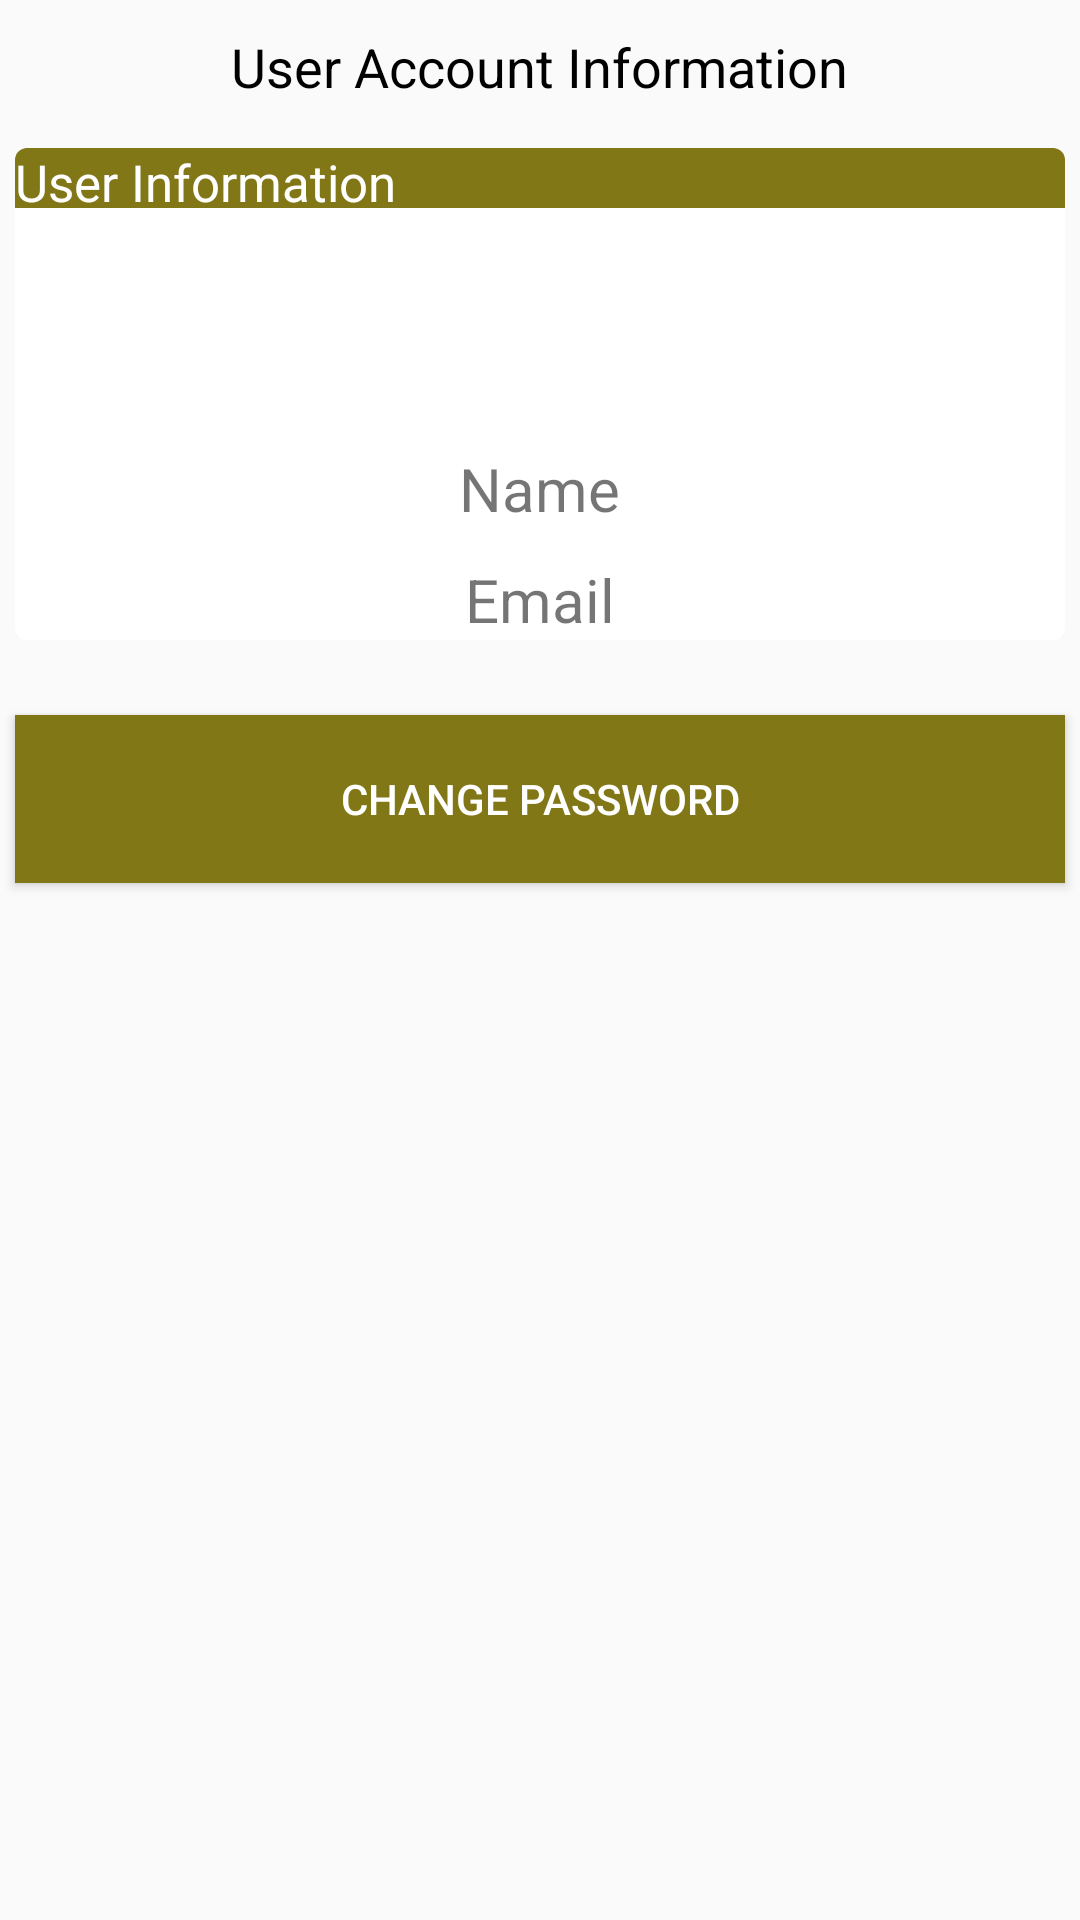

Layout XML and referenced resources for this Android screen:
<!-- AndroidManifest.xml: application theme AppTheme -->
<!-- res/layout/activity_account_info.xml -->
<?xml version="1.0" encoding="utf-8"?>
<LinearLayout xmlns:android="http://schemas.android.com/apk/res/android"
    xmlns:card_view="http://schemas.android.com/apk/res-auto"
    android:layout_width="match_parent"
    android:layout_height="match_parent"
    android:orientation="vertical">

    <FrameLayout
        android:layout_width="fill_parent"
        android:layout_height="wrap_content">

        <Button
            android:id="@+id/back"
            android:layout_width="50dp"
            android:layout_height="35dp"
            android:layout_gravity="left|center_vertical"
            android:layout_marginLeft="0dp"
            android:background="@mipmap/undo1" />

        <TextView
            android:layout_width="wrap_content"
            android:layout_height="wrap_content"
            android:layout_gravity="center"
            android:padding="10dp"
            android:text="User Account Information"
            android:textColor="#000000"
            android:textSize="18sp" />


    </FrameLayout>

    <android.support.v7.widget.CardView

        android:id="@+id/account"
        android:layout_width="match_parent"
        android:layout_height="wrap_content"
        android:layout_marginBottom="20dp"
        android:layout_marginLeft="5dp"
        android:layout_marginRight="5dp"
        android:layout_marginTop="5dp"
        card_view:cardCornerRadius="4dp">

        <RelativeLayout
            android:layout_width="match_parent"
            android:layout_height="match_parent">


            <TextView
                android:id="@+id/title"
                android:layout_width="match_parent"
                android:layout_height="20dp"
                android:background="#827717"
                android:gravity="center_vertical"
                android:text="User Information"
                android:textColor="@android:color/white"
                android:textSize="17dp" />

            <ImageView
                android:id="@+id/avatar"
                android:layout_width="70dp"
                android:layout_height="70dp"
                android:layout_below="@+id/title"
                android:layout_centerHorizontal="true"
                android:src="@mipmap/logo3" />

            <TextView
                android:id="@+id/txtName"
                android:layout_width="wrap_content"
                android:layout_height="wrap_content"
                android:layout_below="@id/avatar"
                android:layout_centerHorizontal="true"
                android:layout_marginLeft="5dp"
                android:layout_marginTop="10dp"
                android:gravity="center_vertical"
                android:text="Name"
                android:textSize="20dp" />

            <TextView
                android:id="@+id/txtEmail"
                android:layout_width="wrap_content"
                android:layout_height="wrap_content"
                android:layout_below="@id/txtName"
                android:layout_centerHorizontal="true"
                android:layout_marginLeft="5dp"
                android:layout_marginTop="10dp"
                android:gravity="center_vertical"
                android:text="Email"
                android:textSize="20dp" />

        </RelativeLayout>
    </android.support.v7.widget.CardView>

    <Button
        android:id="@+id/changepsw"
        android:layout_width="match_parent"
        android:layout_height="56dp"
        android:layout_marginLeft="5dp"
        android:layout_marginRight="5dp"
        android:layout_marginTop="5dp"
        android:background="#827717"
        android:gravity="center_vertical|center_horizontal"
        android:text="Change Password"
        android:textColor="@color/white"
        android:textSize="14dp" />


</LinearLayout>
<!-- resources referenced by this layout -->
<resources>
  <color name="white">#FFFFFF</color>
  <style name="AppTheme" parent="Theme.AppCompat.Light.DarkActionBar">
          
          <item name="colorPrimary">@color/colorPrimary</item>
          <item name="colorPrimaryDark">@color/colorPrimaryDark</item>
          <item name="colorAccent">@color/colorAccent</item>
  
          
  
          
          
          
  
          
  
          
          
          
          
  
          
          
      </style>
  <color name="colorPrimary">#3F51B5</color>
  <color name="colorPrimaryDark">#303F9F</color>
  <color name="colorAccent">#FF4081</color>
  
  Orange Blue
</resources>
